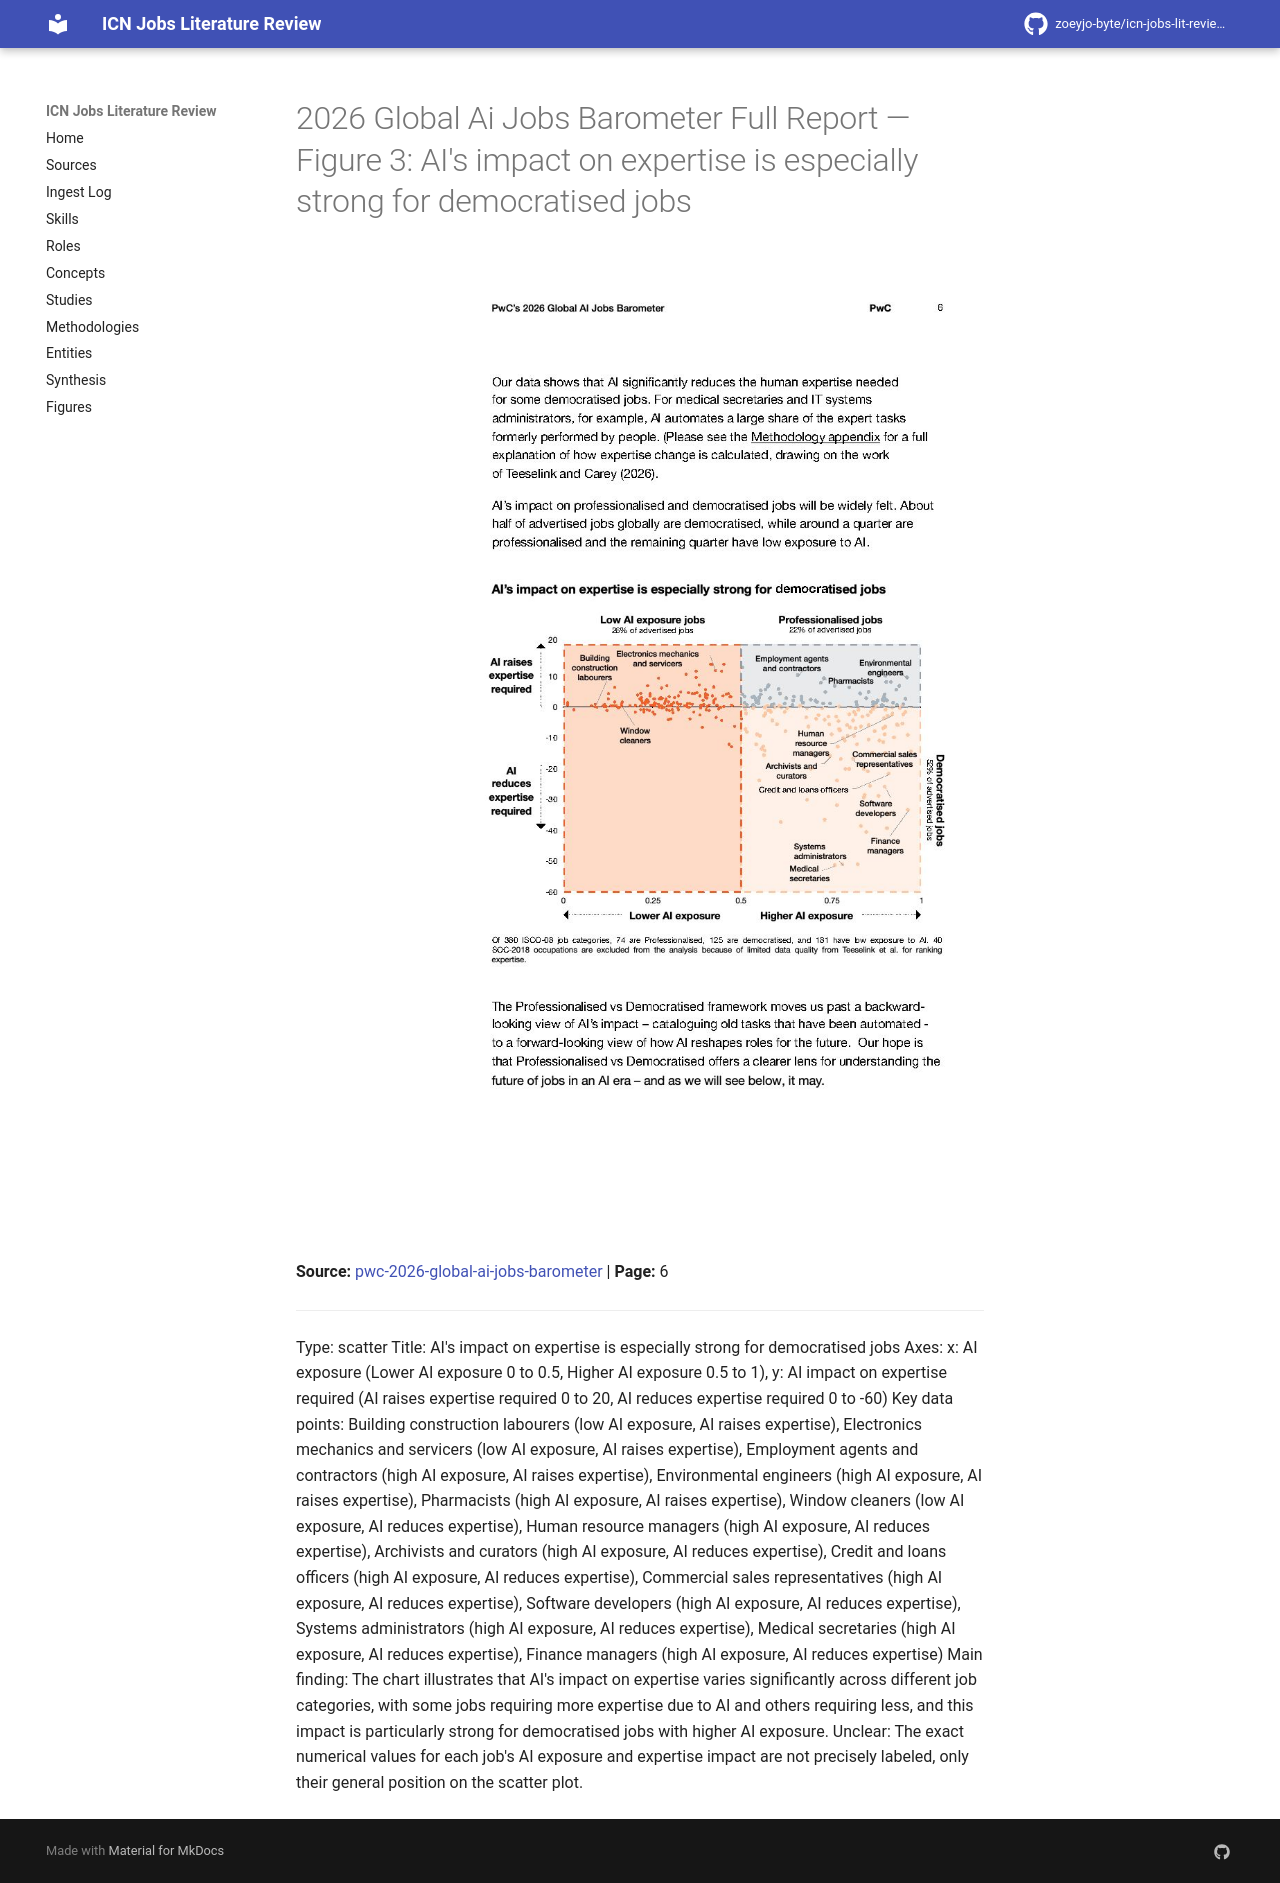

repository: zoeyjo-byte/icn-jobs-lit-review · page: figures/2026-global-ai-jobs-barometer-full-report-fig-3-ais-impact-on-expertise-is-especially-strong-for-d/index.html · generator: mkdocs

# 2026 Global Ai Jobs Barometer Full Report — Figure 3: AI's impact on expertise is especially strong for democratised jobs

![Figure 3: AI's impact on expertise is especially strong for democratised jobs](2026-global-ai-jobs-barometer-full-report/fig-3.jpg)

**Source:** [[pwc-2026-global-ai-jobs-barometer]] | **Page:** 6

---

Type: scatter
Title: AI's impact on expertise is especially strong for democratised jobs
Axes: x: AI exposure (Lower AI exposure 0 to 0.5, Higher AI exposure 0.5 to 1), y: AI impact on expertise required (AI raises expertise required 0 to 20, AI reduces expertise required 0 to -60)
Key data points: Building construction labourers (low AI exposure, AI raises expertise), Electronics mechanics and servicers (low AI exposure, AI raises expertise), Employment agents and contractors (high AI exposure, AI raises expertise), Environmental engineers (high AI exposure, AI raises expertise), Pharmacists (high AI exposure, AI raises expertise), Window cleaners (low AI exposure, AI reduces expertise), Human resource managers (high AI exposure, AI reduces expertise), Archivists and curators (high AI exposure, AI reduces expertise), Credit and loans officers (high AI exposure, AI reduces expertise), Commercial sales representatives (high AI exposure, AI reduces expertise), Software developers (high AI exposure, AI reduces expertise), Systems administrators (high AI exposure, AI reduces expertise), Medical secretaries (high AI exposure, AI reduces expertise), Finance managers (high AI exposure, AI reduces expertise)
Main finding: The chart illustrates that AI's impact on expertise varies significantly across different job categories, with some jobs requiring more expertise due to AI and others requiring less, and this impact is particularly strong for democratised jobs with higher AI exposure.
Unclear: The exact numerical values for each job's AI exposure and expertise impact are not precisely labeled, only their general position on the scatter plot.
